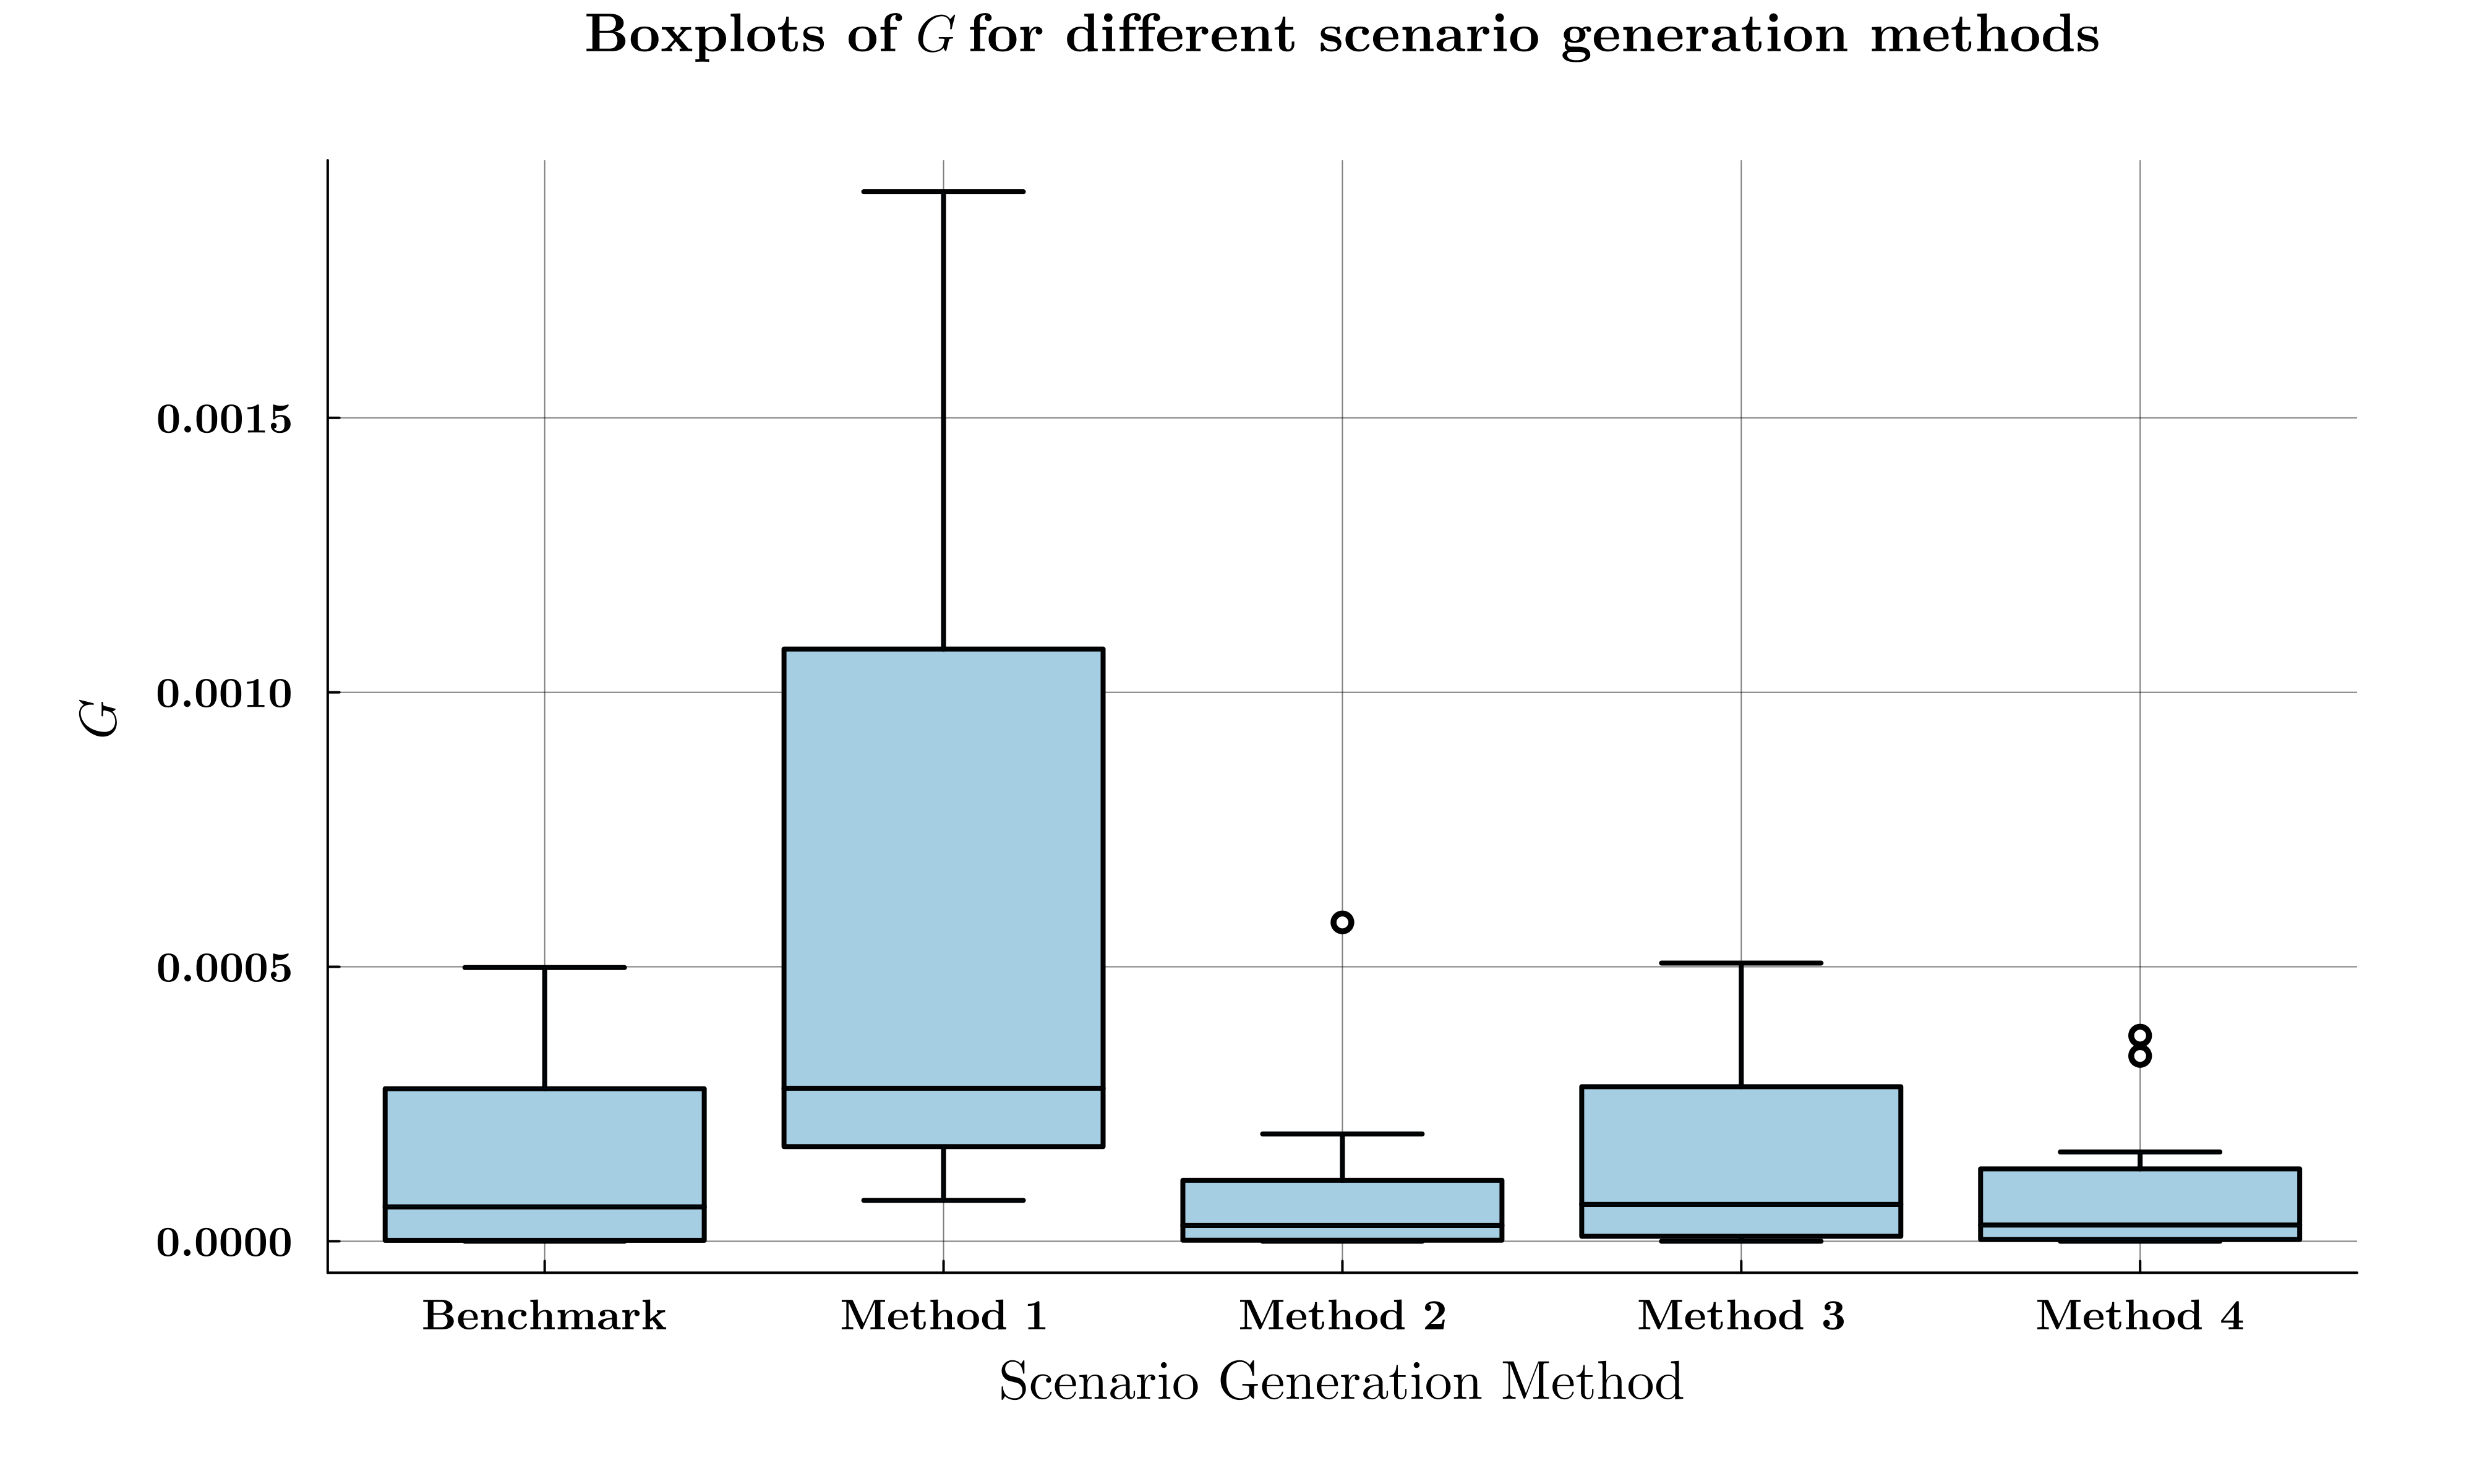

The table this chart was drawn from, first rows:
Benchmark, Method 1, Method 2, Method 3, Method 4
0.0004783, 0.0002629, 7.568620406149878e-6, 0.0, 0.0001626
0.0003424, 0.001902, 0.0001955, 0.0, 0.0
0.0, 0.001912, 0.0, 3.618791062226877e-5, 0.0
0.0004986, 0.0001591, 2.8688409019034808e-5, 0.000289, 2.8688409019034808e-5
0.0, 7.448966535216301e-5, 0.0005808, 0.0, 3.052862367957349e-5
5.030193437527294e-5, 0.001286, 2.884477537622416e-5, 5.030193437527294e-5, 1.276097213758639e-5
0.0, 0.0002946, 0.0, 0.0003674, 0.0003376
6.66785973922625e-6, 0.000458, 0.00012, 0.0005067, 0.0003746
8.394173758391227e-5, 0.0002125, 8.394173758426876e-5, 8.394173758426876e-5, 3.9496427607747506e-5
7.495675322317949e-5, 0.0001414, 0.0, 0.0002589, 0.0
